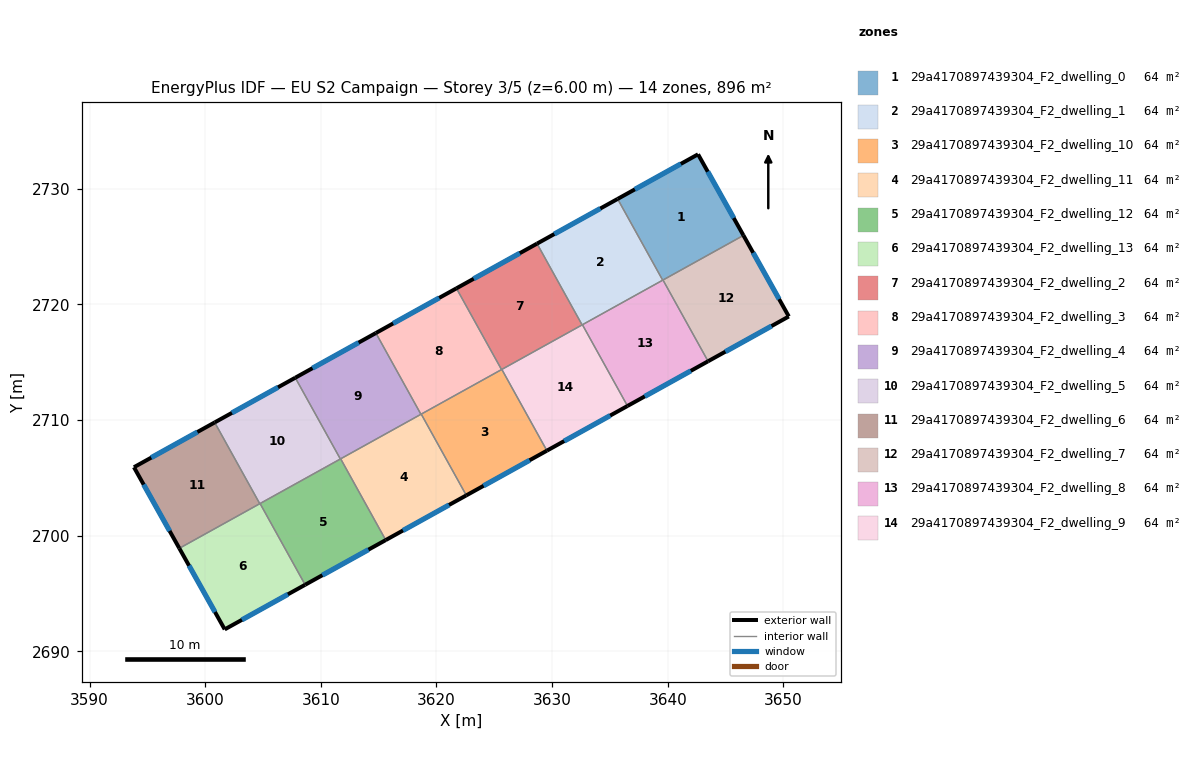
=== STOREY PLAN SPEC (per zone: floor XY polygon, exterior-wall plan segments, windows/doors) ===
zone 1: 29a4170897439304_F2_dwelling_0  (64.0 m²)
  floor: (3642.62, 2732.99) (3646.55, 2725.97) (3639.56, 2722.10) (3635.67, 2729.13)
  exterior wall: (3642.62, 2732.99) – (3635.67, 2729.13)  [8.0 m]
    window: (3641.13, 2732.16) – (3637.16, 2729.96)  [7.8 m²]
  exterior wall: (3646.55, 2725.97) – (3642.62, 2732.99)  [8.0 m]
    window: (3645.71, 2727.48) – (3643.46, 2731.49)  [7.9 m²]
  interior walls: 3
zone 2: 29a4170897439304_F2_dwelling_1  (64.0 m²)
  floor: (3635.67, 2729.13) (3639.56, 2722.10) (3632.60, 2718.24) (3628.70, 2725.26)
  exterior wall: (3635.67, 2729.13) – (3628.70, 2725.26)  [8.0 m]
    window: (3634.17, 2728.30) – (3630.19, 2726.09)  [7.8 m²]
  interior walls: 4
zone 3: 29a4170897439304_F2_dwelling_10  (64.0 m²)
  floor: (3625.65, 2714.39) (3629.55, 2707.36) (3622.58, 2703.49) (3618.68, 2710.52)
  exterior wall: (3622.58, 2703.49) – (3629.55, 2707.36)  [8.0 m]
    window: (3624.08, 2704.32) – (3628.06, 2706.53)  [7.8 m²]
  interior walls: 4
zone 4: 29a4170897439304_F2_dwelling_11  (64.0 m²)
  floor: (3618.68, 2710.52) (3622.58, 2703.49) (3615.61, 2699.63) (3611.72, 2706.66)
  exterior wall: (3615.61, 2699.63) – (3622.58, 2703.49)  [8.0 m]
    window: (3617.11, 2700.46) – (3621.09, 2702.67)  [7.8 m²]
  interior walls: 4
zone 5: 29a4170897439304_F2_dwelling_12  (64.0 m²)
  floor: (3611.72, 2706.66) (3615.61, 2699.63) (3608.65, 2695.76) (3604.75, 2702.79)
  exterior wall: (3608.65, 2695.76) – (3615.61, 2699.63)  [8.0 m]
    window: (3610.14, 2696.59) – (3614.12, 2698.80)  [7.8 m²]
  interior walls: 4
zone 6: 29a4170897439304_F2_dwelling_13  (64.0 m²)
  floor: (3604.75, 2702.79) (3608.65, 2695.76) (3601.69, 2691.91) (3597.77, 2698.92)
  exterior wall: (3601.69, 2691.91) – (3608.65, 2695.76)  [8.0 m]
    window: (3603.18, 2692.73) – (3607.16, 2694.94)  [7.8 m²]
  exterior wall: (3597.77, 2698.92) – (3601.69, 2691.91)  [8.0 m]
    window: (3598.61, 2697.41) – (3600.85, 2693.41)  [7.9 m²]
  interior walls: 3
zone 7: 29a4170897439304_F2_dwelling_2  (64.0 m²)
  floor: (3628.70, 2725.26) (3632.60, 2718.24) (3625.63, 2714.37) (3621.73, 2721.40)
  exterior wall: (3628.70, 2725.26) – (3621.73, 2721.40)  [8.0 m]
    window: (3627.21, 2724.44) – (3623.22, 2722.23)  [7.8 m²]
  interior walls: 4
zone 8: 29a4170897439304_F2_dwelling_3  (64.0 m²)
  floor: (3621.73, 2721.40) (3625.63, 2714.37) (3618.66, 2710.50) (3614.76, 2717.53)
  exterior wall: (3621.73, 2721.40) – (3614.76, 2717.53)  [8.0 m]
    window: (3620.24, 2720.57) – (3616.25, 2718.36)  [7.8 m²]
  interior walls: 4
zone 9: 29a4170897439304_F2_dwelling_4  (64.0 m²)
  floor: (3614.76, 2717.53) (3618.66, 2710.50) (3611.69, 2706.64) (3607.79, 2713.67)
  exterior wall: (3614.76, 2717.53) – (3607.79, 2713.67)  [8.0 m]
    window: (3613.27, 2716.70) – (3609.28, 2714.49)  [7.8 m²]
  interior walls: 4
zone 10: 29a4170897439304_F2_dwelling_5  (64.0 m²)
  floor: (3607.79, 2713.67) (3611.69, 2706.64) (3604.72, 2702.77) (3600.82, 2709.80)
  exterior wall: (3607.79, 2713.67) – (3600.82, 2709.80)  [8.0 m]
    window: (3606.30, 2712.84) – (3602.32, 2710.63)  [7.8 m²]
  interior walls: 4
zone 11: 29a4170897439304_F2_dwelling_6  (64.0 m²)
  floor: (3600.82, 2709.80) (3604.72, 2702.77) (3597.77, 2698.92) (3593.84, 2705.93)
  exterior wall: (3593.84, 2705.93) – (3597.77, 2698.92)  [8.0 m]
    window: (3594.68, 2704.43) – (3596.93, 2700.42)  [7.9 m²]
  exterior wall: (3600.82, 2709.80) – (3593.84, 2705.93)  [8.0 m]
    window: (3599.33, 2708.97) – (3595.34, 2706.76)  [7.8 m²]
  interior walls: 2
zone 12: 29a4170897439304_F2_dwelling_7  (64.0 m²)
  floor: (3646.55, 2725.97) (3650.47, 2718.96) (3643.49, 2715.09) (3639.59, 2722.12)
  exterior wall: (3650.47, 2718.96) – (3646.55, 2725.97)  [8.0 m]
    window: (3649.63, 2720.47) – (3647.39, 2724.47)  [7.9 m²]
  exterior wall: (3643.49, 2715.09) – (3650.47, 2718.96)  [8.0 m]
    window: (3644.98, 2715.92) – (3648.98, 2718.13)  [7.8 m²]
  interior walls: 2
zone 13: 29a4170897439304_F2_dwelling_8  (64.0 m²)
  floor: (3639.59, 2722.12) (3643.49, 2715.09) (3636.52, 2711.22) (3632.62, 2718.25)
  exterior wall: (3636.52, 2711.22) – (3643.49, 2715.09)  [8.0 m]
    window: (3638.01, 2712.05) – (3642.00, 2714.26)  [7.8 m²]
  interior walls: 4
zone 14: 29a4170897439304_F2_dwelling_9  (64.0 m²)
  floor: (3632.62, 2718.25) (3636.52, 2711.22) (3629.55, 2707.36) (3625.65, 2714.39)
  exterior wall: (3629.55, 2707.36) – (3636.52, 2711.22)  [8.0 m]
    window: (3631.04, 2708.19) – (3635.03, 2710.40)  [7.8 m²]
  interior walls: 4

=== DERIVED (storey summary) ===
Building: EU S2 Campaign
Storey: 3 of 5  (floor level z = 6.00 m)
Storey gross floor area: 896.4 m²
Zones on this storey: 14
  - 29a4170897439304_F2_dwelling_0: floor 64.0 m²; exterior wall 16.0 m (48.0 m²); 2 window(s) 15.7 m²; WWR 32.7%
  - 29a4170897439304_F2_dwelling_1: floor 64.0 m²; exterior wall 8.0 m (23.9 m²); 1 window(s) 7.8 m²; WWR 32.7%
  - 29a4170897439304_F2_dwelling_10: floor 64.0 m²; exterior wall 8.0 m (23.9 m²); 1 window(s) 7.8 m²; WWR 32.7%
  - 29a4170897439304_F2_dwelling_11: floor 64.0 m²; exterior wall 8.0 m (23.9 m²); 1 window(s) 7.8 m²; WWR 32.7%
  - 29a4170897439304_F2_dwelling_12: floor 64.0 m²; exterior wall 8.0 m (23.9 m²); 1 window(s) 7.8 m²; WWR 32.7%
  - 29a4170897439304_F2_dwelling_13: floor 64.0 m²; exterior wall 16.0 m (48.0 m²); 2 window(s) 15.7 m²; WWR 32.7%
  - 29a4170897439304_F2_dwelling_2: floor 64.0 m²; exterior wall 8.0 m (23.9 m²); 1 window(s) 7.8 m²; WWR 32.7%
  - 29a4170897439304_F2_dwelling_3: floor 64.0 m²; exterior wall 8.0 m (23.9 m²); 1 window(s) 7.8 m²; WWR 32.7%
  - 29a4170897439304_F2_dwelling_4: floor 64.0 m²; exterior wall 8.0 m (23.9 m²); 1 window(s) 7.8 m²; WWR 32.7%
  - 29a4170897439304_F2_dwelling_5: floor 64.0 m²; exterior wall 8.0 m (23.9 m²); 1 window(s) 7.8 m²; WWR 32.7%
  - 29a4170897439304_F2_dwelling_6: floor 64.0 m²; exterior wall 16.0 m (48.1 m²); 2 window(s) 15.7 m²; WWR 32.7%
  - 29a4170897439304_F2_dwelling_7: floor 64.0 m²; exterior wall 16.0 m (48.1 m²); 2 window(s) 15.7 m²; WWR 32.7%
  - 29a4170897439304_F2_dwelling_8: floor 64.0 m²; exterior wall 8.0 m (23.9 m²); 1 window(s) 7.8 m²; WWR 32.7%
  - 29a4170897439304_F2_dwelling_9: floor 64.0 m²; exterior wall 8.0 m (23.9 m²); 1 window(s) 7.8 m²; WWR 32.7%
Zone adjacency (shared interzone walls):
  - 29a4170897439304_F2_dwelling_0 ↔ 29a4170897439304_F2_dwelling_1
  - 29a4170897439304_F2_dwelling_0 ↔ 29a4170897439304_F2_dwelling_7
  - 29a4170897439304_F2_dwelling_0 ↔ 29a4170897439304_F2_dwelling_8
  - 29a4170897439304_F2_dwelling_1 ↔ 29a4170897439304_F2_dwelling_2
  - 29a4170897439304_F2_dwelling_1 ↔ 29a4170897439304_F2_dwelling_8
  - 29a4170897439304_F2_dwelling_1 ↔ 29a4170897439304_F2_dwelling_9
  - 29a4170897439304_F2_dwelling_10 ↔ 29a4170897439304_F2_dwelling_11
  - 29a4170897439304_F2_dwelling_10 ↔ 29a4170897439304_F2_dwelling_2
  - 29a4170897439304_F2_dwelling_10 ↔ 29a4170897439304_F2_dwelling_3
  - 29a4170897439304_F2_dwelling_10 ↔ 29a4170897439304_F2_dwelling_9
  - 29a4170897439304_F2_dwelling_11 ↔ 29a4170897439304_F2_dwelling_12
  - 29a4170897439304_F2_dwelling_11 ↔ 29a4170897439304_F2_dwelling_3
  - 29a4170897439304_F2_dwelling_11 ↔ 29a4170897439304_F2_dwelling_4
  - 29a4170897439304_F2_dwelling_12 ↔ 29a4170897439304_F2_dwelling_13
  - 29a4170897439304_F2_dwelling_12 ↔ 29a4170897439304_F2_dwelling_4
  - 29a4170897439304_F2_dwelling_12 ↔ 29a4170897439304_F2_dwelling_5
  - 29a4170897439304_F2_dwelling_13 ↔ 29a4170897439304_F2_dwelling_5
  - 29a4170897439304_F2_dwelling_13 ↔ 29a4170897439304_F2_dwelling_6
  - 29a4170897439304_F2_dwelling_2 ↔ 29a4170897439304_F2_dwelling_3
  - 29a4170897439304_F2_dwelling_2 ↔ 29a4170897439304_F2_dwelling_9
  - 29a4170897439304_F2_dwelling_3 ↔ 29a4170897439304_F2_dwelling_4
  - 29a4170897439304_F2_dwelling_4 ↔ 29a4170897439304_F2_dwelling_5
  - 29a4170897439304_F2_dwelling_5 ↔ 29a4170897439304_F2_dwelling_6
  - 29a4170897439304_F2_dwelling_7 ↔ 29a4170897439304_F2_dwelling_8
  - 29a4170897439304_F2_dwelling_8 ↔ 29a4170897439304_F2_dwelling_9